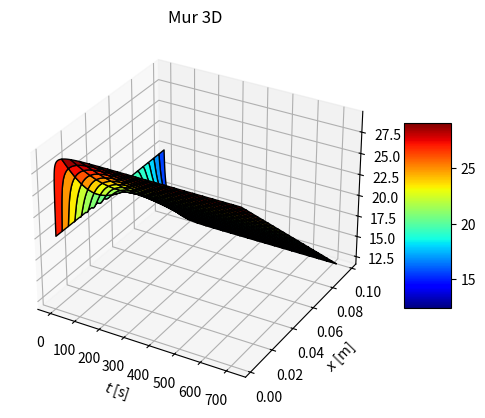

The script that saved this image:
#!/usr/bin/env python3
# -*- coding: utf-8 -*-
"""
Mur (1D cartésien) instationnaire - Semi-implicit

[redacted]
"""

import numpy as np
import matplotlib.pyplot as plt


# ========================================
# Déclaration des paramètres
# ========================================

mMax = 20       # [-] nombre de pas d'espace
iMax = 1000     # [-] nombre de pas de temps

L = 0.1         # [m] épaisseur du mur
D = 720        # [s] durée de la simulation

rho = 240       # [kg/m3] masse volumique
C = 800         # [kg/m3] capacité calorifique
k = 1.6         # [W/(m.K)] conductivité thermique

TG = 30         # [°C] température imposée en x=0
TINF = 10       # [°C] température du fluide "loin" de la paroi
H = 200         # [W/(m2.K)] coefficient d'échange convectif

T0 = 20         # [°C] température initiale




# ========================================
# Construction du système matriciel
# ========================================

# Attention conernant les indices: en programmation Python/Numpy, les indices débutes à 0...
# on aura donc un décalage "de 1" sur les indices d'esapce notamment


dx = L/mMax
dt = D/(iMax-1) # i varie de 0 à iMax-1 et D=dt*(iMax-1)



# Ici j'introduit le Heq qui n'est autre que 1/R = 1/(1/H + 0.5*dx/k)
Heq = 1/(1/H+0.5*dx/k)



# Les constantes
beta = k*dt/(rho*C*dx**2)
gamma = Heq*dt/(rho*C*dx)

# Déclarations des matrices et vecteurs : forme A*T(i+1) = B*T(i)+V
A = np.zeros((mMax,mMax))
B = np.zeros((mMax,mMax))
V = np.zeros((mMax,1))


# Construction de A - première ligne (m=1-1)
A[0,0:2] = [1+1.5*beta , -0.5*beta]
# Construction de A - dernière ligne (m=mMax-1)
A[-1,-2:] = [-0.5*beta , 1+0.5*beta+0.5*gamma]
# Construction de A - les autres lignes (m=2-1...mMax-1-1)
for m in range(1,mMax-1):
    A[m,m-1:m+2] = [ -0.5*beta , 1+beta, -0.5*beta]
    

# Construction de B (même principe)
B[0,0:2] = [1-1.5*beta , 0.5*beta]
B[-1,-2:] = [0.5*beta , 1-0.5*beta-0.5*gamma]
for m in range(1,mMax-1):
    B[m,m-1:m+2] = [ 0.5*beta , 1-beta, 0.5*beta]
    
# vecteur V
V[[0,-1],0] =[ 2*beta*TG , gamma*TINF]


# ========================================
# Résolution
# ========================================

# Pour ce premier code, on va "simplement" inverser le système A*T(i+1) = B*T(i)+V
# pour calculer T(i+1) directement et on stockera TOUS les pas de temps (ce qui n'est en général pas souhaitable/possible)
# Je vais donc construire une "matrice T" qui contient les vecteurs colonnes [T(0) , T(1)], etc...

T = np.zeros((mMax,iMax))

T[:,0] = T0 # Condition initiale


# A*T(i+1) = B*T(i)+V devient T(i+1) = inv(A)*B*T(i)+inv(A)*V = E*T(i)+F

iA = np.linalg.inv(A)
E = iA@B
F = iA@V

# Boucle de résolution
for i in range(0,iMax-1):
    T[:,i+1:i+2] = E@T[:,i:i+1]+F

# ========================================
# Tracé
# ========================================

fig = plt.figure()
ax = plt.axes(projection='3d')


x = dx*(np.arange(0,mMax)-0.5+1)
t = dt*np.arange(0, iMax)
X, Y = np.meshgrid( t,x)

surf = ax.plot_surface( X,Y,T, rstride=1, cstride=50, cmap='jet', edgecolor='black')
ax.set_title('Mur 3D');
ax.set_xlabel('$t$ [s]')
ax.set_ylabel('$x$ [m]')
ax.set_zlabel('$T(x,t)$ [°C]')

fig.colorbar(surf, shrink=0.5, aspect=4)

plt.show()

# ========================================
# Petites vérifications
# ========================================

# Si on a atteint le régime permanant, alors la densité de flux doit êter constante partout

Tfinal = T[:,-1]

# A chaque interface (interne):
dens_flux = k*(Tfinal[1:-1]-Tfinal[0:-2])/dx

R = 1/H+L/k  # attention, pas le Heq ici
dens_flux_theo = abs(TINF-TG)/R

print(f"Densité de flux moyenne aux interfaces internes : {abs(np.mean(dens_flux)):7.2f} W/m2 (sigma={np.std(dens_flux):5.3f})")
print(f"Densité de flux attendue (analogie électrique)  : {dens_flux_theo:7.2f} W/m2")



